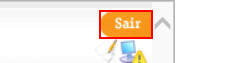
Workflow: LogoutLojas

Step 1: click on the image at http://vivo360.vivo.com.br/vivo360/pages/crux/lojas/portal.html
